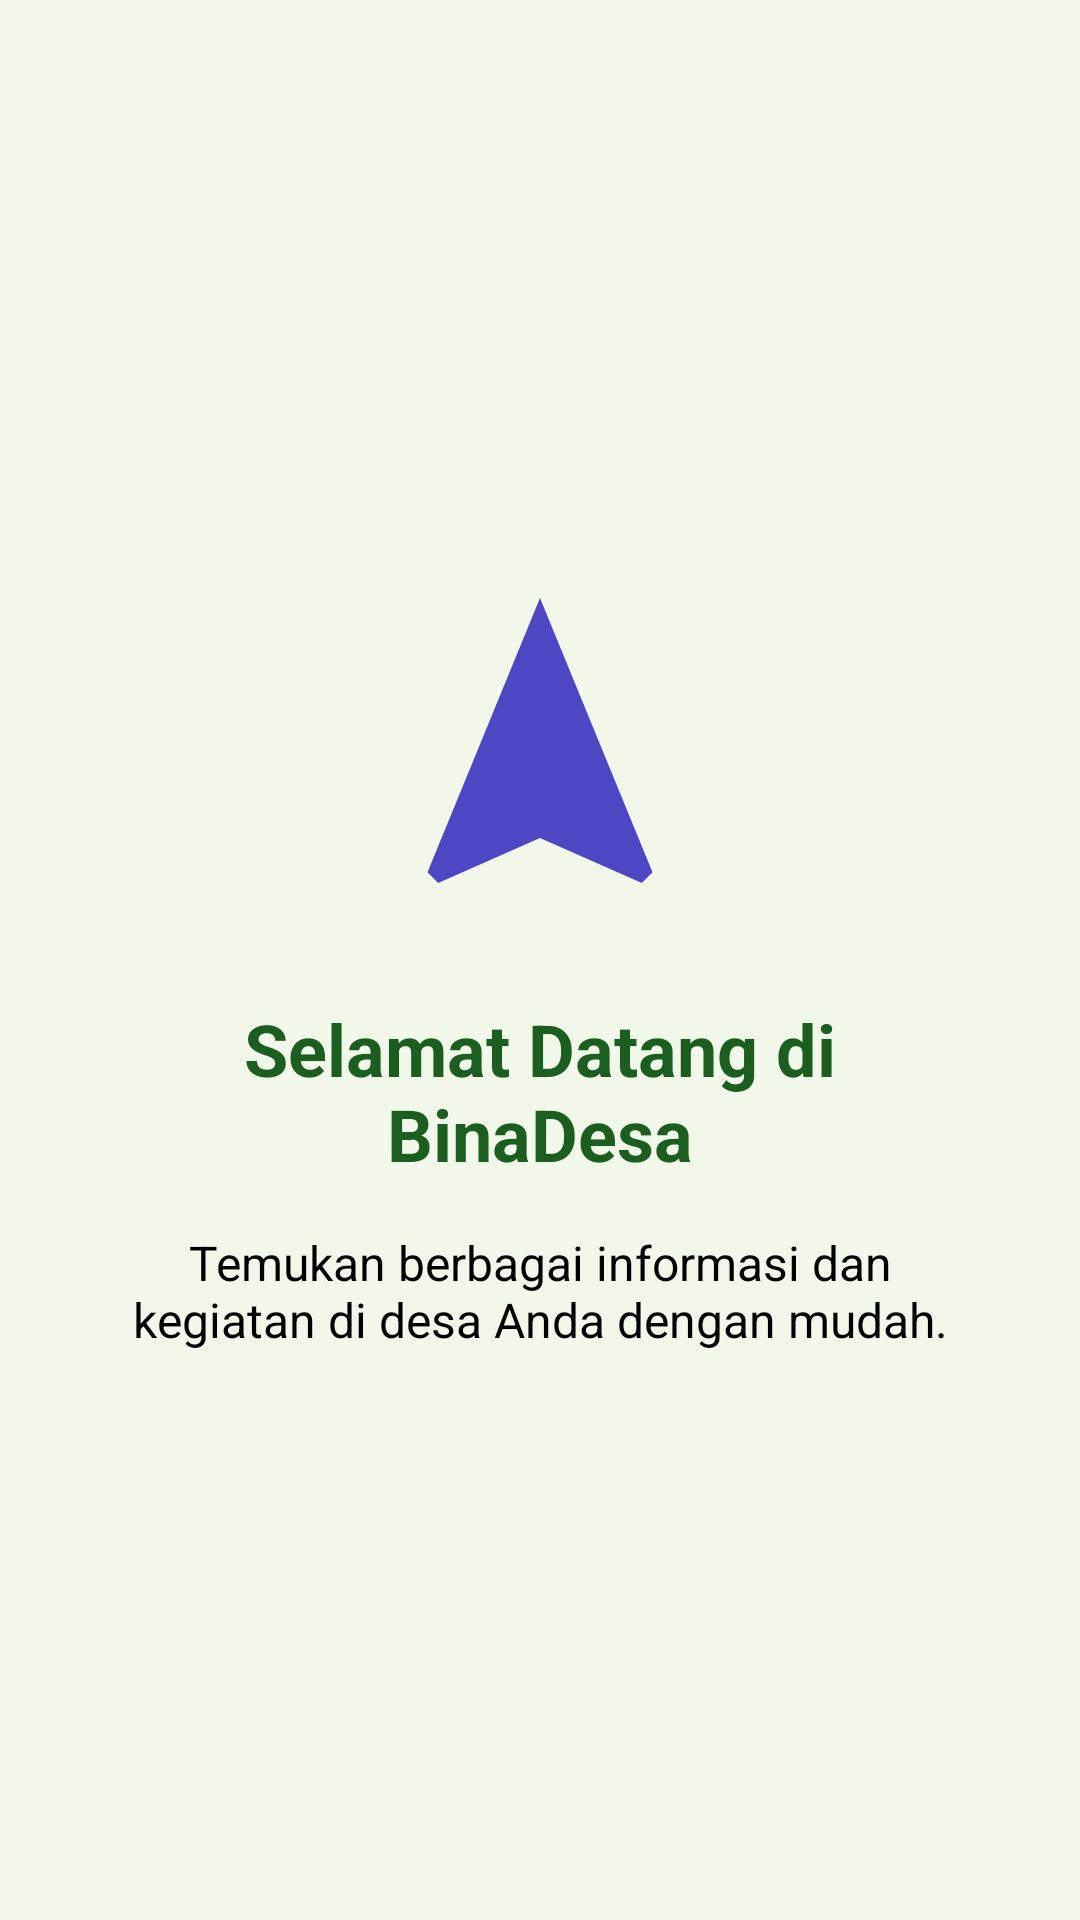

Write the Android layout XML for this screen, with the resource values it uses.
<!-- AndroidManifest.xml: application theme Theme.Givo_summer -->
<!-- res/layout/fragment_tutorial_1.xml -->
<?xml version="1.0" encoding="utf-8"?>
<LinearLayout xmlns:android="http://schemas.android.com/apk/res/android"
    android:layout_width="match_parent"
    android:layout_height="match_parent"
    android:gravity="center"
    android:orientation="vertical"
    android:padding="32dp"
    android:background="@color/surface_green">

    <ImageView
        android:layout_width="120dp"
        android:layout_height="120dp"
        android:src="@drawable/ic_logo" />

    <TextView
        android:layout_width="wrap_content"
        android:layout_height="wrap_content"
        android:layout_marginTop="24dp"
        android:text="Selamat Datang di BinaDesa"
        android:textSize="24sp"
        android:textStyle="bold"
        android:textAlignment="center"
        android:textColor="@color/primary_dark_green" />

    <TextView
        android:layout_width="wrap_content"
        android:layout_height="wrap_content"
        android:layout_marginTop="16dp"
        android:text="Temukan berbagai informasi dan kegiatan di desa Anda dengan mudah."
        android:textSize="16sp"
        android:textAlignment="center"
        android:textColor="@color/black" />

</LinearLayout>
<!-- resources referenced by this layout -->
<resources>
  <color name="black">#FF000000</color>
  <color name="primary_dark_green">#1B5E20</color>
  <color name="surface_green">#F1F8E9</color>
  <!-- drawable ic_logo (drawable) -->
  <?xml version="1.0" encoding="utf-8"?>
  <vector xmlns:android="http://schemas.android.com/apk/res/android"
      android:width="48dp"
      android:height="48dp"
      android:viewportWidth="24"
      android:viewportHeight="24">
      <path
          android:fillColor="@color/primary_blue"
          android:pathData="M12,2L4.5,20.29L5.21,21L12,18L18.79,21L19.5,20.29L12,2Z" />
  </vector>
  <style name="Theme.Givo_summer" parent="Base.Theme.Givo_summer" />
  <color name="primary_blue">#4D47C3</color>
  <style name="Base.Theme.Givo_summer" parent="Theme.Material3.DayNight.NoActionBar">
          
          
      </style>
</resources>
